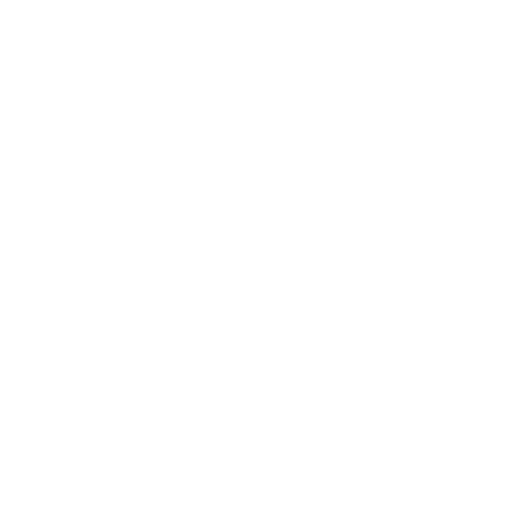
t = 0.00 s
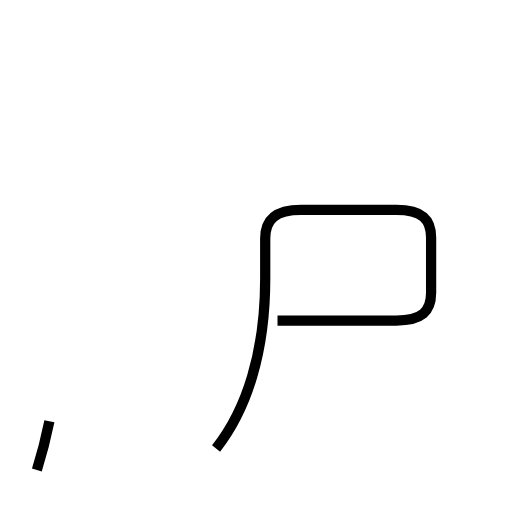
t = 2.04 s
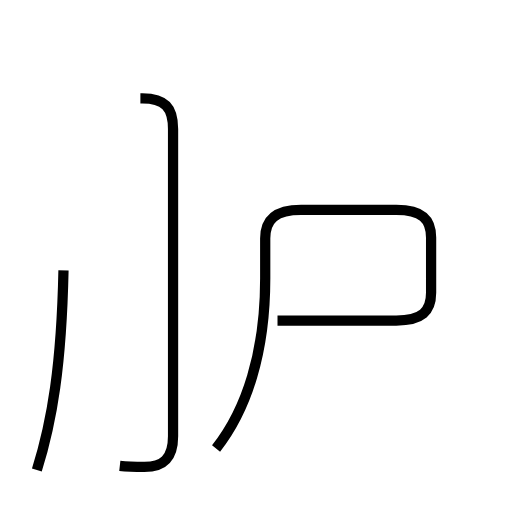
t = 3.75 s
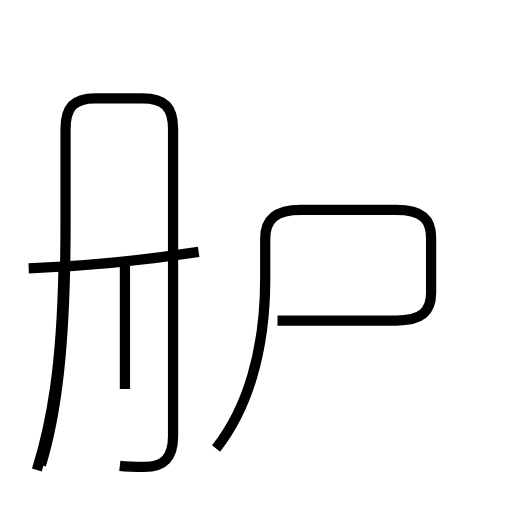
t = 5.89 s
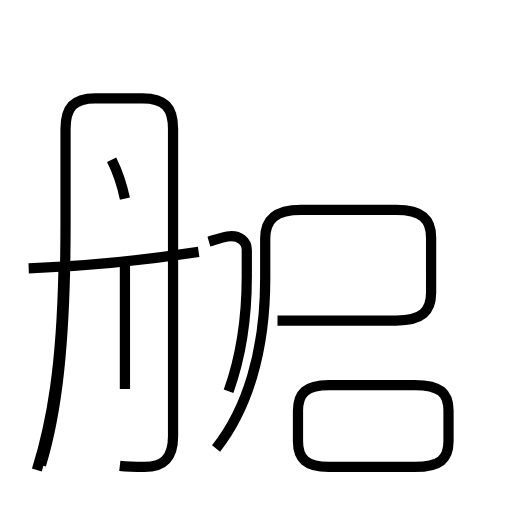
t = 7.81 s
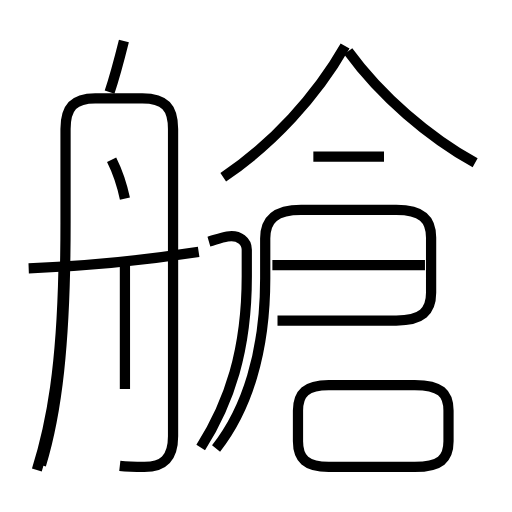
t = 9.83 s

The animated SVG that drew these frames (rendered in a browser with its animation timeline set to each time). Animation: 13 SMIL elements (animate=13); one cycle of 9.83 s.

<?xml version='1.0' encoding='utf-8'?>
<svg viewBox="0.0 -6.0 50.0 50.0" version="1.1" xmlns="http://www.w3.org/2000/svg"><rect x="-1000" y="-1000" width="2000" height="2000" stroke="white" fill="white" /><g style="fill:none;stroke:#000000;stroke-width:1"><path d="M 21.1 -0.2 C 24.1 -4.0 25.9 -9.6 25.9 -16.8 L 25.9 -20.7 C 25.9 -22.6 26.9 -23.5 29.4 -23.5 L 38.7 -23.5 C 41.2 -23.5 42.1 -22.6 42.1 -20.8 L 42.1 -15.4 C 42.1 -13.6 41.2 -12.7 38.7 -12.7 L 27.1 -12.7 " transform="translate(0.0 38.0)" stroke-dasharray="62.99931389109447" stroke-dashoffset="62.99931389109447"><animate attributeName="stroke-dashoffset" from="62.99931389109447" to="0" dur="1.8899794167328339s" begin="0s" fill="freeze" /></path><path d="M 3.6 1.9 C 5.1 -2.9 6.0 -8.3 6.2 -17.6 " transform="translate(0.0 38.0)" stroke-dasharray="19.740682788443827" stroke-dashoffset="19.740682788443827"><animate attributeName="stroke-dashoffset" from="19.740682788443827" to="0" dur="0.5922204836533148s" begin="1.8899794167328339s" fill="freeze" /></path><path d="M 11.7 1.5 C 12.6 1.6 13.3 1.6 14.1 1.6 C 15.9 1.6 16.9 0.8 16.9 -1.4 L 16.9 -31.4 C 16.9 -33.5 16.1 -34.4 13.9 -34.4 L 9.3 -34.4 C 7.2 -34.4 6.4 -33.5 6.4 -31.4 L 6.4 -22.2 C 6.4 -10.2 5.5 -3.5 4.0 1.4 " transform="translate(0.0 38.0)" stroke-dasharray="84.54310793373594" stroke-dashoffset="84.54310793373594"><animate attributeName="stroke-dashoffset" from="84.54310793373594" to="0" dur="2.536293238012078s" begin="2.482199900386149s" fill="freeze" /></path><path d="M 2.8 -17.8 C 8.2 -18.0 14.2 -18.6 19.4 -19.4 " transform="translate(0.0 38.0)" stroke-dasharray="16.68562381581641" stroke-dashoffset="16.68562381581641"><animate attributeName="stroke-dashoffset" from="16.68562381581641" to="0" dur="0.5005687144744922s" begin="5.018493138398227s" fill="freeze" /></path><path d="M 12.2 -6.0 L 12.2 -18.4 " transform="translate(0.0 38.0)" stroke-dasharray="12.399999999999999" stroke-dashoffset="12.399999999999999"><animate attributeName="stroke-dashoffset" from="12.399999999999999" to="0" dur="0.37199999999999994s" begin="5.51906185287272s" fill="freeze" /></path><path d="M 12.2 -24.6 C 11.9 -26.0 11.4 -27.4 10.9 -28.4 " transform="translate(0.0 38.0)" stroke-dasharray="4.025945883056795" stroke-dashoffset="4.025945883056795"><animate attributeName="stroke-dashoffset" from="4.025945883056795" to="0" dur="0.12077837649170384s" begin="5.89106185287272s" fill="freeze" /></path><path d="M 32.1 1.6 L 40.5 1.6 C 43.0 1.6 43.8 0.8 43.8 -0.9 L 43.8 -3.9 C 43.8 -5.6 43.0 -6.4 40.5 -6.4 L 32.1 -6.4 C 29.9 -6.4 29.1 -5.6 29.1 -3.9 L 29.1 -0.9 C 29.1 0.8 29.9 1.6 32.1 1.6 Z " transform="translate(0.0 38.0)" stroke-dasharray="41.4453596970272" stroke-dashoffset="41.4453596970272"><animate attributeName="stroke-dashoffset" from="41.4453596970272" to="0" dur="1.243360790910816s" begin="6.011840229364424s" fill="freeze" /></path><path d="M 20.4 -20.4 C 21.1 -20.6 21.6 -20.8 22.2 -20.9 C 23.4 -21.1 24.1 -20.4 24.1 -19.6 L 24.1 -17.0 C 24.1 -9.8 22.4 -4.7 19.6 -0.3 " transform="translate(0.0 38.0)" stroke-dasharray="24.666335725620655" stroke-dashoffset="24.666335725620655"><animate attributeName="stroke-dashoffset" from="24.666335725620655" to="0" dur="0.7399900717686196s" begin="7.25520102027524s" fill="freeze" /></path><path d="M 41.5 -18.1 L 26.6 -18.1 " transform="translate(0.0 38.0)" stroke-dasharray="14.899999999999999" stroke-dashoffset="14.899999999999999"><animate attributeName="stroke-dashoffset" from="14.899999999999999" to="0" dur="0.44699999999999995s" begin="7.995191092043859s" fill="freeze" /></path><path d="M 10.7 -35.0 C 11.3 -36.8 11.7 -38.4 12.1 -40.0 " transform="translate(0.0 38.0)" stroke-dasharray="5.193748150076851" stroke-dashoffset="5.193748150076851"><animate attributeName="stroke-dashoffset" from="5.193748150076851" to="0" dur="0.15581244450230552s" begin="8.442191092043858s" fill="freeze" /></path><path d="M 21.8 -26.7 C 26.6 -29.9 30.9 -34.6 33.7 -39.5 " transform="translate(0.0 38.0)" stroke-dasharray="17.626357774476837" stroke-dashoffset="17.626357774476837"><animate attributeName="stroke-dashoffset" from="17.626357774476837" to="0" dur="0.5287907332343051s" begin="8.598003536546164s" fill="freeze" /></path><path d="M 37.5 -28.7 L 30.6 -28.7 " transform="translate(0.0 38.0)" stroke-dasharray="6.899999999999999" stroke-dashoffset="6.899999999999999"><animate attributeName="stroke-dashoffset" from="6.899999999999999" to="0" dur="0.20699999999999996s" begin="9.126794269780468s" fill="freeze" /></path><path d="M 46.4 -28.1 C 41.9 -30.6 37.2 -34.6 34.0 -39.0" transform="translate(0.0 38.0)" stroke-dasharray="16.630574888979137" stroke-dashoffset="16.630574888979137"><animate attributeName="stroke-dashoffset" from="16.630574888979137" to="0" dur="0.4989172466693741s" begin="9.33379426978047s" fill="freeze" /></path></g></svg>
